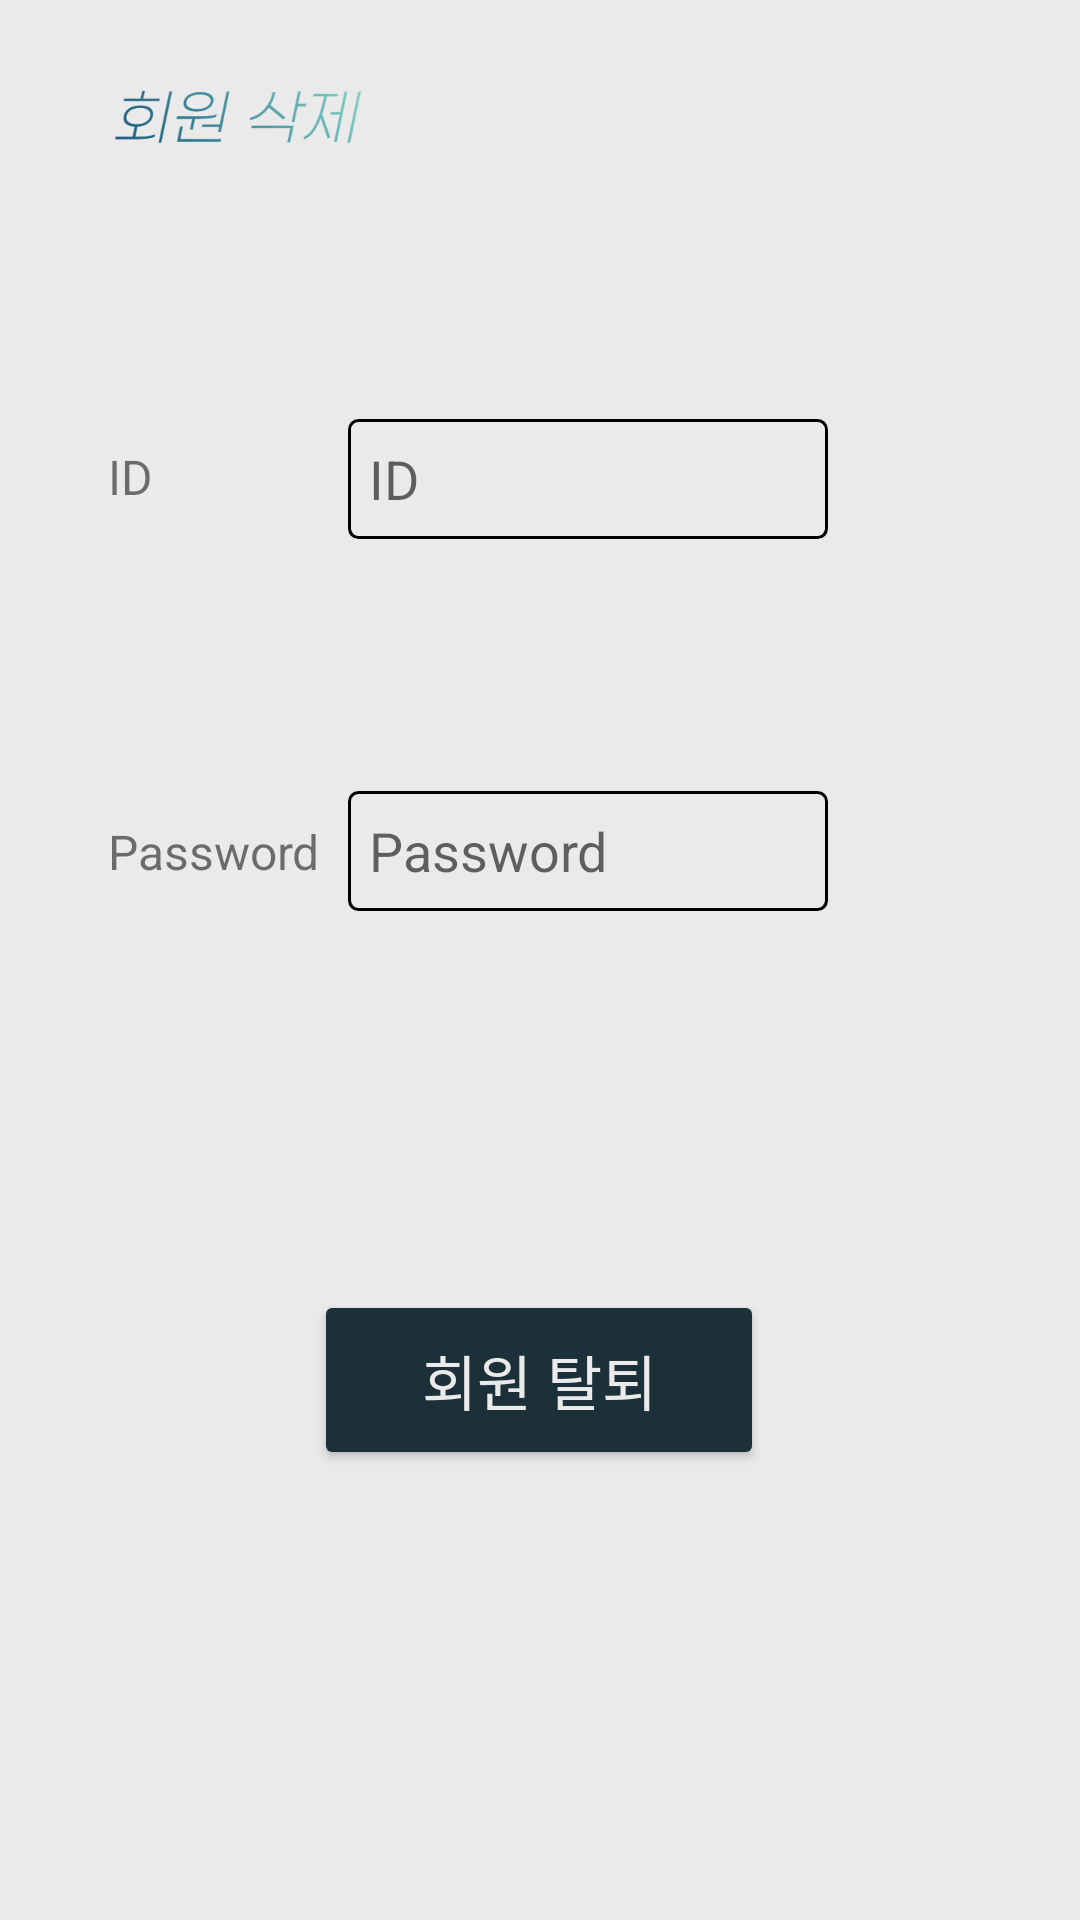

The Android layout XML behind this screen, and the referenced resources:
<!-- AndroidManifest.xml: application theme Theme.Filebase_viewcloset -->
<!-- res/layout/activity_mypage_delete.xml -->
<?xml version="1.0" encoding="utf-8"?>
<androidx.constraintlayout.widget.ConstraintLayout xmlns:android="http://schemas.android.com/apk/res/android"
    xmlns:app="http://schemas.android.com/apk/res-auto"
    xmlns:tools="http://schemas.android.com/tools"
    android:layout_width="match_parent"
    android:layout_height="match_parent"
    android:background="@drawable/mypage_delete"
    tools:context=".Mypage.MypageDeleteActivity">

    <androidx.constraintlayout.widget.Guideline
        android:id="@+id/guideline13"
        android:layout_width="wrap_content"
        android:layout_height="wrap_content"
        android:orientation="vertical"
        app:layout_constraintGuide_percent="0.1" />

    <androidx.constraintlayout.widget.Guideline
        android:id="@+id/guideline14"
        android:layout_width="wrap_content"
        android:layout_height="wrap_content"
        android:orientation="horizontal"
        app:layout_constraintGuide_percent="0.1" />

    <androidx.constraintlayout.widget.Guideline
        android:id="@+id/guideline15"
        android:layout_width="wrap_content"
        android:layout_height="wrap_content"
        android:orientation="vertical"
        app:layout_constraintGuide_percent="0.9" />

    <TextView
        android:id="@+id/textView20"
        android:layout_width="80dp"
        android:layout_height="25dp"
        android:layout_marginTop="84dp"
        android:text="ID"
        android:textSize="16sp"
        app:layout_constraintStart_toStartOf="@+id/guideline13"
        app:layout_constraintTop_toTopOf="@+id/guideline14" />

    <TextView
        android:id="@+id/textView21"
        android:layout_width="0dp"
        android:layout_height="25dp"
        android:layout_marginTop="100dp"
        android:text="Password"
        android:textSize="16sp"
        app:layout_constraintEnd_toEndOf="@+id/textView20"
        app:layout_constraintHorizontal_bias="0.0"
        app:layout_constraintStart_toStartOf="@+id/textView20"
        app:layout_constraintTop_toBottomOf="@+id/textView20" />

    <EditText
        android:id="@+id/edit_delete_id"
        android:layout_width="160dp"
        android:layout_height="40dp"
        android:background="@drawable/edit_design"
        android:ems="10"
        android:hint="ID"
        android:inputType="textPersonName"
        android:paddingLeft="7dp"
        app:layout_constraintBottom_toBottomOf="@+id/textView20"
        app:layout_constraintStart_toEndOf="@+id/textView20"
        app:layout_constraintTop_toTopOf="@+id/textView20"
        app:layout_constraintVertical_bias="0.576" />

    <Button
        android:id="@+id/btn_delete"
        android:layout_width="150dp"
        android:layout_height="60dp"
        android:layout_marginBottom="150dp"
        android:backgroundTint="#1B3039"
        android:text="회원 탈퇴"
        android:textColor="@color/ea"
        android:textSize="20sp"
        app:layout_constraintBottom_toBottomOf="parent"
        app:layout_constraintEnd_toStartOf="@+id/guideline15"
        app:layout_constraintHorizontal_bias="0.497"
        app:layout_constraintStart_toStartOf="@+id/guideline13" />

    <EditText
        android:id="@+id/edit_delete_pw"
        android:layout_width="0dp"
        android:layout_height="40dp"
        android:layout_marginTop="84dp"
        android:background="@drawable/edit_design"
        android:ems="10"
        android:hint="Password"
        android:inputType="textPassword"
        android:paddingLeft="7dp"
        app:layout_constraintEnd_toEndOf="@+id/edit_delete_id"
        app:layout_constraintHorizontal_bias="0.0"
        app:layout_constraintStart_toStartOf="@+id/edit_delete_id"
        app:layout_constraintTop_toBottomOf="@+id/edit_delete_id" />
</androidx.constraintlayout.widget.ConstraintLayout>
<!-- resources referenced by this layout -->
<resources>
  <color name="ea">#eaeaea</color>
  <!-- drawable edit_design (drawable-v24) -->
  <?xml version="1.0" encoding="utf-8"?>
  <selector xmlns:android="http://schemas.android.com/apk/res/android">
  
      
      <item android:state_focused="true">
          <shape
              xmlns:android="http://schemas.android.com/apk/res/android"
              android:shape="rectangle">
  
              <stroke
                  android:width="1dp"
                  android:color="@color/bluegray"/>
  
              <corners android:radius="4dp"/>
              <solid android:color="#eaeaea"/>
          </shape>
      </item>
  
      
      <item android:state_focused="false">
          <shape
              xmlns:android="http://schemas.android.com/apk/res/android"
              android:shape="rectangle">
  
              <stroke
                  android:width="1dp"
                  android:color="@color/black"/>
  
              <corners android:radius="3dp"/>
              <solid android:color="#eaeaea"/>
          </shape>
      </item>
  
  </selector>
  <!-- drawable mypage_delete: jpg bitmap (drawable-v24, 70739 bytes) -->
  <style name="Theme.Filebase_viewcloset" parent="Theme.AppCompat.DayNight.DarkActionBar">
          
          <item name="colorPrimary">@color/purple_500</item>
          <item name="colorPrimaryVariant">@color/bluegray</item>
          <item name="colorOnPrimary">@color/white</item>
          
          <item name="colorSecondary">@color/teal_200</item>
          <item name="colorSecondaryVariant">@color/teal_700</item>
          <item name="colorOnSecondary">@color/black</item>
          
          <item name="android:statusBarColor" tools:targetApi="l">?attr/colorPrimaryVariant</item>
          
          <item name="windowNoTitle">true</item>
      </style>
  <color name="bluegray">#1c313a</color>
  <color name="black">#FF000000</color>
  <color name="purple_500">#FF6200EE</color>
  <color name="white">#FFFFFFFF</color>
  <color name="teal_200">#FF03DAC5</color>
  <color name="teal_700">#FF018786</color>
</resources>
